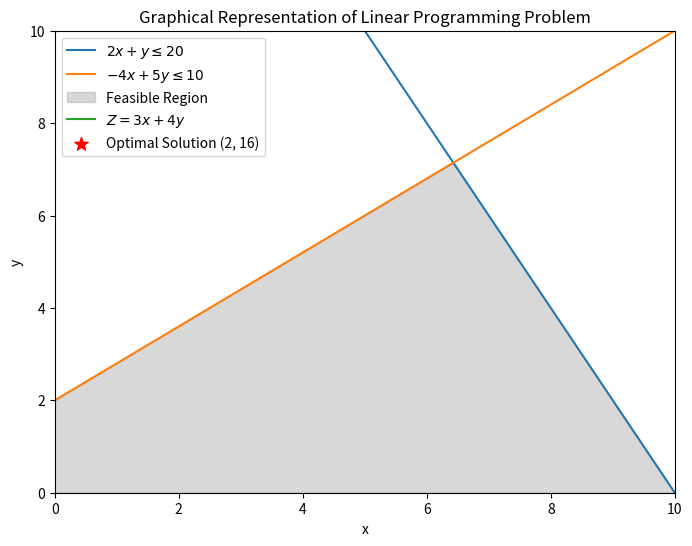

Source code (Python):
import matplotlib.pyplot as plt
import numpy as np

# Define the objective function coefficients (Z = cx + dy)
c = 3
d = 4

# Define the constraints (in the form ax + by <= c)
constraint1 = {'a': 2, 'b': 1, 'c': 20}  # 2x + y <= 20
constraint2 = {'a': -4, 'b': 5, 'c': 10}  # -4x + 5y <= 10

# Calculate the feasible region
x = np.linspace(0, 10, 400)  # Range of x values

# Constraint 1: 2x + y <= 20
y1 = (constraint1['c'] - constraint1['a']*x) / constraint1['b']

# Constraint 2: -4x + 5y <= 10
y2 = (constraint2['c'] - constraint2['a']*x) / constraint2['b']

# Plotting the constraints and feasible region
plt.figure(figsize=(8, 6))

plt.plot(x, y1, label=r'$2x + y \leq 20$')
plt.plot(x, y2, label=r'$-4x + 5y \leq 10$')
plt.fill_between(x, 0, np.minimum(y1, y2), where=(y1 > 0) & (y2 > 0), color='gray', alpha=0.3, label='Feasible Region')
plt.xlim((0, 10))
plt.ylim((0, 10))
plt.xlabel('x')
plt.ylabel('y')
plt.legend()
plt.title('Graphical Representation of Linear Programming Problem')

# Plot the objective function Z = cx + dy for some values of x and corresponding y in the feasible region
Z = c*x + d*y1  # Using y1 as it represents the upper bound of feasible y values
plt.plot(x, Z, label=r'$Z = 3x + 4y$')
optimal_x = 2
optimal_y = 16
plt.scatter(optimal_x, optimal_y, color='red', marker='*', s=100, label='Optimal Solution (2, 16)')

plt.legend()
plt.show()
            
